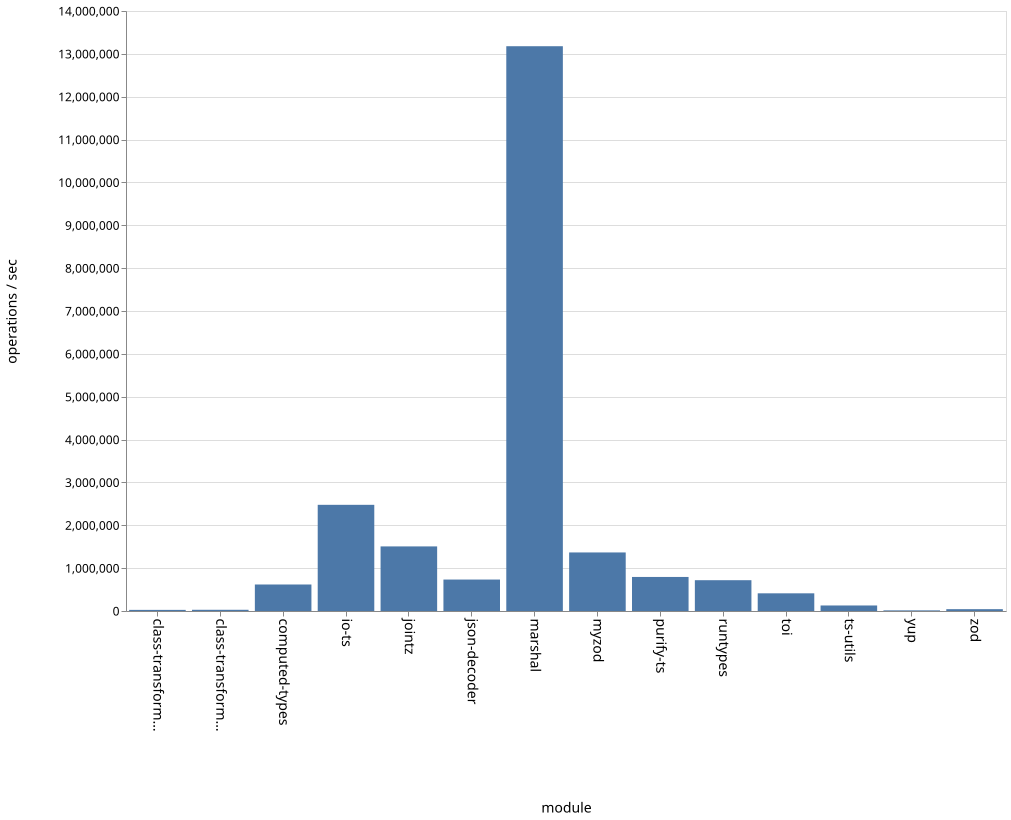

The table this chart was drawn from, first rows:
name, ops
class-transformer-validator-async, 26029
class-transformer-validator-sync, 28282
computed-types, 618466
io-ts, 2477470
jointz, 1507180
json-decoder, 733801
marshal, 13178364
myzod, 1366269
purify-ts, 794557
runtypes, 718652
toi, 412546
ts-utils, 128873
yup, 14834
zod, 42711
